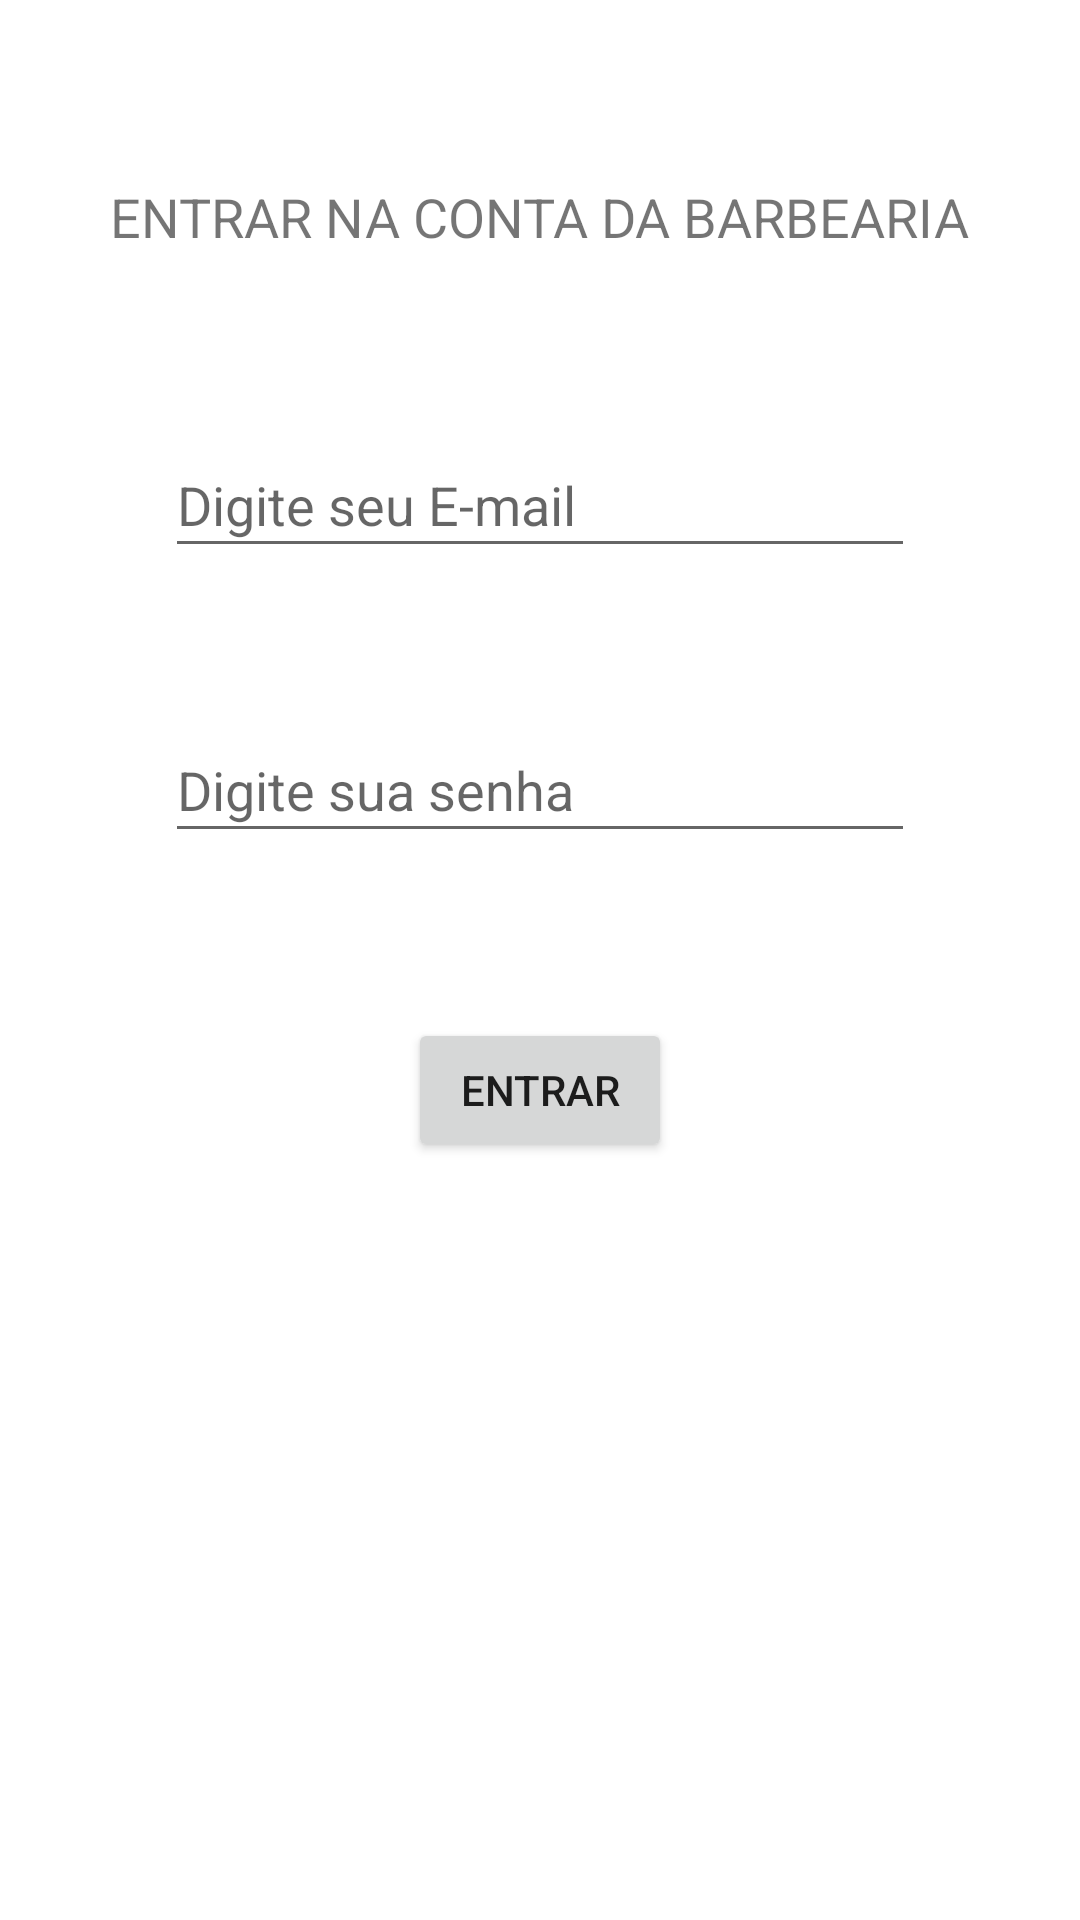

The Android layout XML behind this screen, and the referenced resources:
<!-- AndroidManifest.xml: application theme Theme.AppBarbearias -->
<!-- res/layout/activity_login.xml -->
<?xml version="1.0" encoding="utf-8"?>
<androidx.constraintlayout.widget.ConstraintLayout xmlns:android="http://schemas.android.com/apk/res/android"
    xmlns:app="http://schemas.android.com/apk/res-auto"
    xmlns:tools="http://schemas.android.com/tools"
    android:layout_width="match_parent"
    android:layout_height="match_parent"
    tools:context=".LoginActivity">
    <ScrollView
        android:layout_width="match_parent"
        android:layout_height="match_parent"
        app:layout_constraintBottom_toBottomOf="parent"
        tools:layout_editor_absoluteX="0dp">

        <LinearLayout
            android:layout_width="match_parent"
            android:layout_height="match_parent"
            android:orientation="vertical">
            <TextView
                android:id="@+id/textView2"
                android:layout_gravity="center"
                android:layout_width="wrap_content"
                android:layout_height="wrap_content"
                android:layout_marginTop="60dp"
                android:text="ENTRAR NA CONTA DA BARBEARIA"
                android:textSize="18dp"
                app:layout_constraintEnd_toEndOf="parent"
                app:layout_constraintStart_toStartOf="parent"
                app:layout_constraintTop_toTopOf="parent" />

            <EditText
                android:id="@+id/inEmailLogin"
                android:layout_width="250dp"
                android:layout_height="45dp"
                android:layout_gravity="center"
                android:layout_marginTop="60dp"
                android:ems="10"
                android:hint="Digite seu E-mail"
                android:inputType="textEmailAddress"
                app:layout_constraintEnd_toEndOf="parent"
                app:layout_constraintStart_toStartOf="parent"
                app:layout_constraintTop_toBottomOf="@+id/textView2" />

            <EditText
                android:id="@+id/inSenhaLogin"
                android:layout_width="250dp"
                android:layout_height="45dp"
                android:layout_gravity="center"
                android:layout_marginTop="50dp"
                android:ems="10"
                android:hint="Digite sua senha"
                android:inputType="textPassword"
                app:layout_constraintEnd_toEndOf="parent"
                app:layout_constraintStart_toStartOf="parent"
                app:layout_constraintTop_toBottomOf="@+id/inEmailLogin" />

            <Button
                android:id="@+id/btCriarConta"
                android:layout_width="wrap_content"
                android:layout_height="wrap_content"
                android:layout_gravity="center"
                android:layout_marginTop="55dp"
                android:layout_marginBottom="72dp"
                android:text="Entrar"
                app:layout_constraintEnd_toEndOf="parent"
                app:layout_constraintStart_toStartOf="parent"
                app:layout_constraintTop_toBottomOf="@+id/inSenhaLogin" />
        </LinearLayout>
    </ScrollView>
</androidx.constraintlayout.widget.ConstraintLayout>
<!-- resources referenced by this layout -->
<resources>
  <style name="Theme.AppBarbearias" parent="Theme.MaterialComponents.DayNight.DarkActionBar">
          
          <item name="colorPrimary">@color/purple_500</item>
          <item name="colorPrimaryVariant">@color/purple_700</item>
          <item name="colorOnPrimary">@color/white</item>
          
          <item name="colorSecondary">@color/teal_200</item>
          <item name="colorSecondaryVariant">@color/teal_700</item>
          <item name="colorOnSecondary">@color/black</item>
          
          <item name="android:statusBarColor" tools:targetApi="l">?attr/colorPrimaryVariant</item>
          
      </style>
  <!-- not gathered from this repository: default colours our renderer supplied (Android Studio template values) -->
  <color name="purple_500">#FF6200EE</color>
  <color name="purple_700">#FF3700B3</color>
  <color name="teal_200">#FF03DAC5</color>
  <color name="teal_700">#FF018786</color>
  <color name="black">#FF000000</color>
  <color name="white">#FFFFFFFF</color>
</resources>
